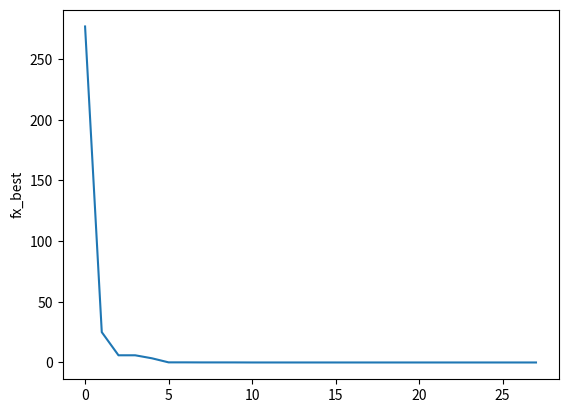

This chart was generated by the following Python code:
import random
import numpy as np 
import matplotlib.pyplot as plt
W = 0.5
c1 = 0.8
c2 = 0.9 

n_iterations = 50
target_error = 1e-6
n_particles = 30
barr = []
class Particle():
    def __init__(self):
        self.position = np.array([(-1) ** (bool(random.getrandbits(1))) * random.random()*100, (-1)**(bool(random.getrandbits(1))) * random.random()*100])
        self.pbest_position = self.position
        self.pbest_value = float('inf')
        self.velocity = np.array([0,0])

    def __str__(self):
        print("I am at ", self.position, " meu pbest is ", self.pbest_position)
    
    def move(self):
        self.position = self.position + self.velocity


class Space():

    def __init__(self, target, target_error, n_particles):
        self.target = target
        self.target_error = target_error
        self.n_particles = n_particles
        self.particles = []
        self.gbest_value = float('inf')
        self.gbest_position = np.array([random.random()*50, random.random()*50])

   
    def fitness(self, particle):
        return particle.position[0] ** 2 + particle.position[1] ** 2 

    def set_pbest(self):
        for particle in self.particles:
            fitness_cadidate = self.fitness(particle)
            if(particle.pbest_value > fitness_cadidate):
                particle.pbest_value = fitness_cadidate
                particle.pbest_position = particle.position
            

    def set_gbest(self):
        for particle in self.particles:
            best_fitness_cadidate = self.fitness(particle)
            if(self.gbest_value > best_fitness_cadidate):
                self.gbest_value = best_fitness_cadidate
                self.gbest_position = particle.position
        barr.append(self.gbest_value)
       

    def move_particles(self):
        for particle in self.particles:
            global W
            new_velocity = (W*particle.velocity) + (c1*random.random()) * (particle.pbest_position - particle.position) + \
                            (random.random()*c2) * (self.gbest_position - particle.position)
            particle.velocity = new_velocity
            particle.move()
        
    def print_gbest(self):
        print(self.gbest_position)
        print(self.gbest_value)
        
            

search_space = Space(0, target_error, n_particles)

particles_vector = [Particle() for _ in range(search_space.n_particles)]
search_space.particles = particles_vector
# search_space.print_particles()

iteration = 0
while(iteration < n_iterations):
    search_space.set_pbest()    
    search_space.set_gbest()

    if(abs(search_space.gbest_value - search_space.target) <= search_space.target_error):
        break

    search_space.move_particles()
    iteration += 1
    
plt.plot(barr)
plt.ylabel('fx_best')
plt.show()
print(barr)
search_space.print_gbest()